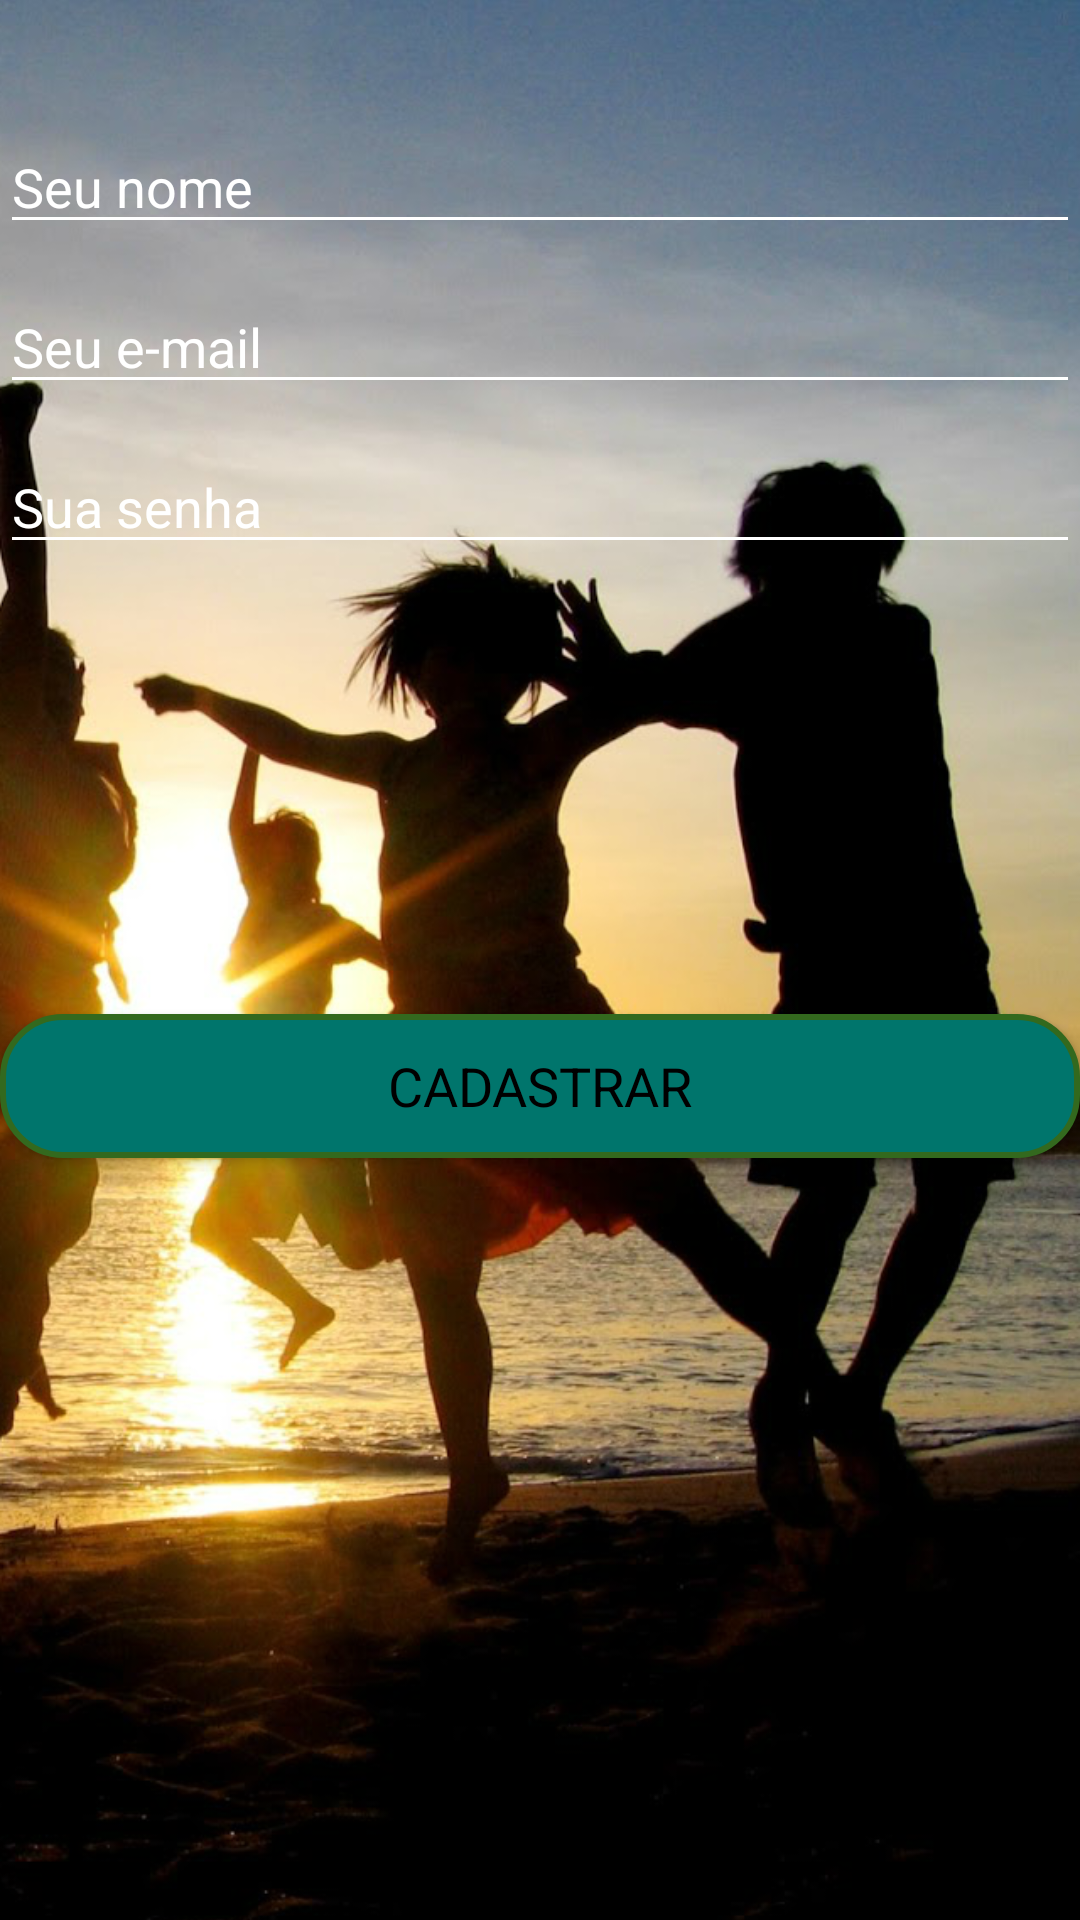

Android layout source for this screen:
<!-- AndroidManifest.xml: application theme Theme.AppCompat.NoActionBar -->
<!-- res/layout/activity_cadastro_usuario.xml -->
<?xml version="1.0" encoding="utf-8"?>
<RelativeLayout xmlns:android="http://schemas.android.com/apk/res/android"
    xmlns:app="http://schemas.android.com/apk/res-auto"
    xmlns:tools="http://schemas.android.com/tools"
    android:layout_width="match_parent"
    android:layout_height="match_parent"
    tools:context=".activity.CadastroUsuarioActivity">

    <ImageView
        android:layout_width="match_parent"
        android:layout_height="match_parent"
        android:src="@drawable/amigos_side_cadastro"
        android:scaleType="centerCrop"/>

    <LinearLayout
        android:layout_width="match_parent"
        android:layout_height="match_parent"
        android:orientation="vertical"
        android:layout_gravity="center">

        <EditText
            android:layout_width="match_parent"
            android:layout_height="wrap_content"
            android:id="@+id/tb_cadastro_username"
            android:hint="@string/tb_user_name_hint"
            android:layout_marginTop="40dp"
            style="@style/EditTextPadrao"/>

        <EditText
            android:layout_width="match_parent"
            android:layout_height="wrap_content"
            android:id="@+id/tb_cadastro_email"
            android:hint="@string/tb_cadastro_email"
            android:inputType="textEmailAddress"
            android:layout_marginTop="12dp"
            style="@style/EditTextPadrao"
            />

        <EditText
            android:layout_width="match_parent"
            android:layout_height="wrap_content"
            android:id="@+id/tb_cadastro_password"
            android:hint="@string/tb_cadastro_senha"
            android:inputType="textPassword"
            android:layout_marginTop="12dp"
            style="@style/EditTextPadrao"/>

        <Button
            android:layout_gravity="center_horizontal|bottom"
            android:layout_width="match_parent"
            android:layout_height="wrap_content"
            android:id="@+id/btn_cadastrar"
            android:text="@string/btn_cadastrar"
            android:background="@drawable/login_button"
            android:layout_marginTop="150dp"
            style="@style/botaoPadrao"
            />

    </LinearLayout>



</RelativeLayout>
<!-- resources referenced by this layout -->
<resources>
  <!-- drawable amigos_side_cadastro: png bitmap (drawable, 965554 bytes) -->
  <!-- drawable login_button (drawable) -->
  <?xml version="1.0" encoding="utf-8"?>
  <selector xmlns:android="http://schemas.android.com/apk/res/android">
      <item android:state_pressed="false">
          <shape android:shape="rectangle">
              <corners android:radius="20dip"/>
              <stroke android:width="2dip"
                  android:color="@color/darkGreen"/>
              <solid android:color="@color/colorPrimaryDark"/>
          </shape>
      </item>
      <item android:state_focused="true">
          <shape android:shape="rectangle">
              <corners android:radius="20dip"/>
              <stroke android:width="2dip"
                  android:color="@color/darkGreen"/>
              <solid android:color="@color/colorPrimaryLight"/>
          </shape>
      </item>
      <item >
          <shape android:shape="rectangle">
              <corners android:radius="20dip"/>
              <stroke android:width="2dip"
                  android:color="@color/darkGreen"/>
              <solid android:color="@color/colorPrimaryDark"/>
          </shape>
      </item>
  </selector>
  <string name="btn_cadastrar">Cadastrar</string>
  <string name="tb_cadastro_email">Seu e-mail</string>
  <string name="tb_cadastro_senha">Sua senha</string>
  <string name="tb_user_name_hint">Seu nome</string>
  <style name="EditTextPadrao" parent="Theme.AppCompat.Light">
          <item name="android:textColorHint">@android:color/white</item>
          <item name="colorControlNormal">@color/colorPrimaryDark</item>
          <item name="colorControlActivated">@color/colorPrimaryLight</item>
          <item name="android:backgroundTint">@android:color/white</item>
          <item name="android:textSize">18dp</item>
      </style>
  <style name="botaoPadrao" parent="Theme.AppCompat.Light">
          <item name="colorButtonNormal">@color/colorPrimary</item>
          <item name="colorControlHighlight">@color/colorPrimaryLight</item>
          <item name="android:textColor">@color/primaryTextColor</item>
          <item name="android:textSize">18dp</item>
          <item name="android:textAllCaps">true</item>
      </style>
  <color name="darkGreen">#33691e</color>
  <color name="colorPrimaryDark">#00756c</color>
  <color name="colorPrimaryLight">#63d7cb</color>
  <color name="colorPrimary">#25a59a</color>
  <color name="primaryTextColor">#000000</color>
</resources>
